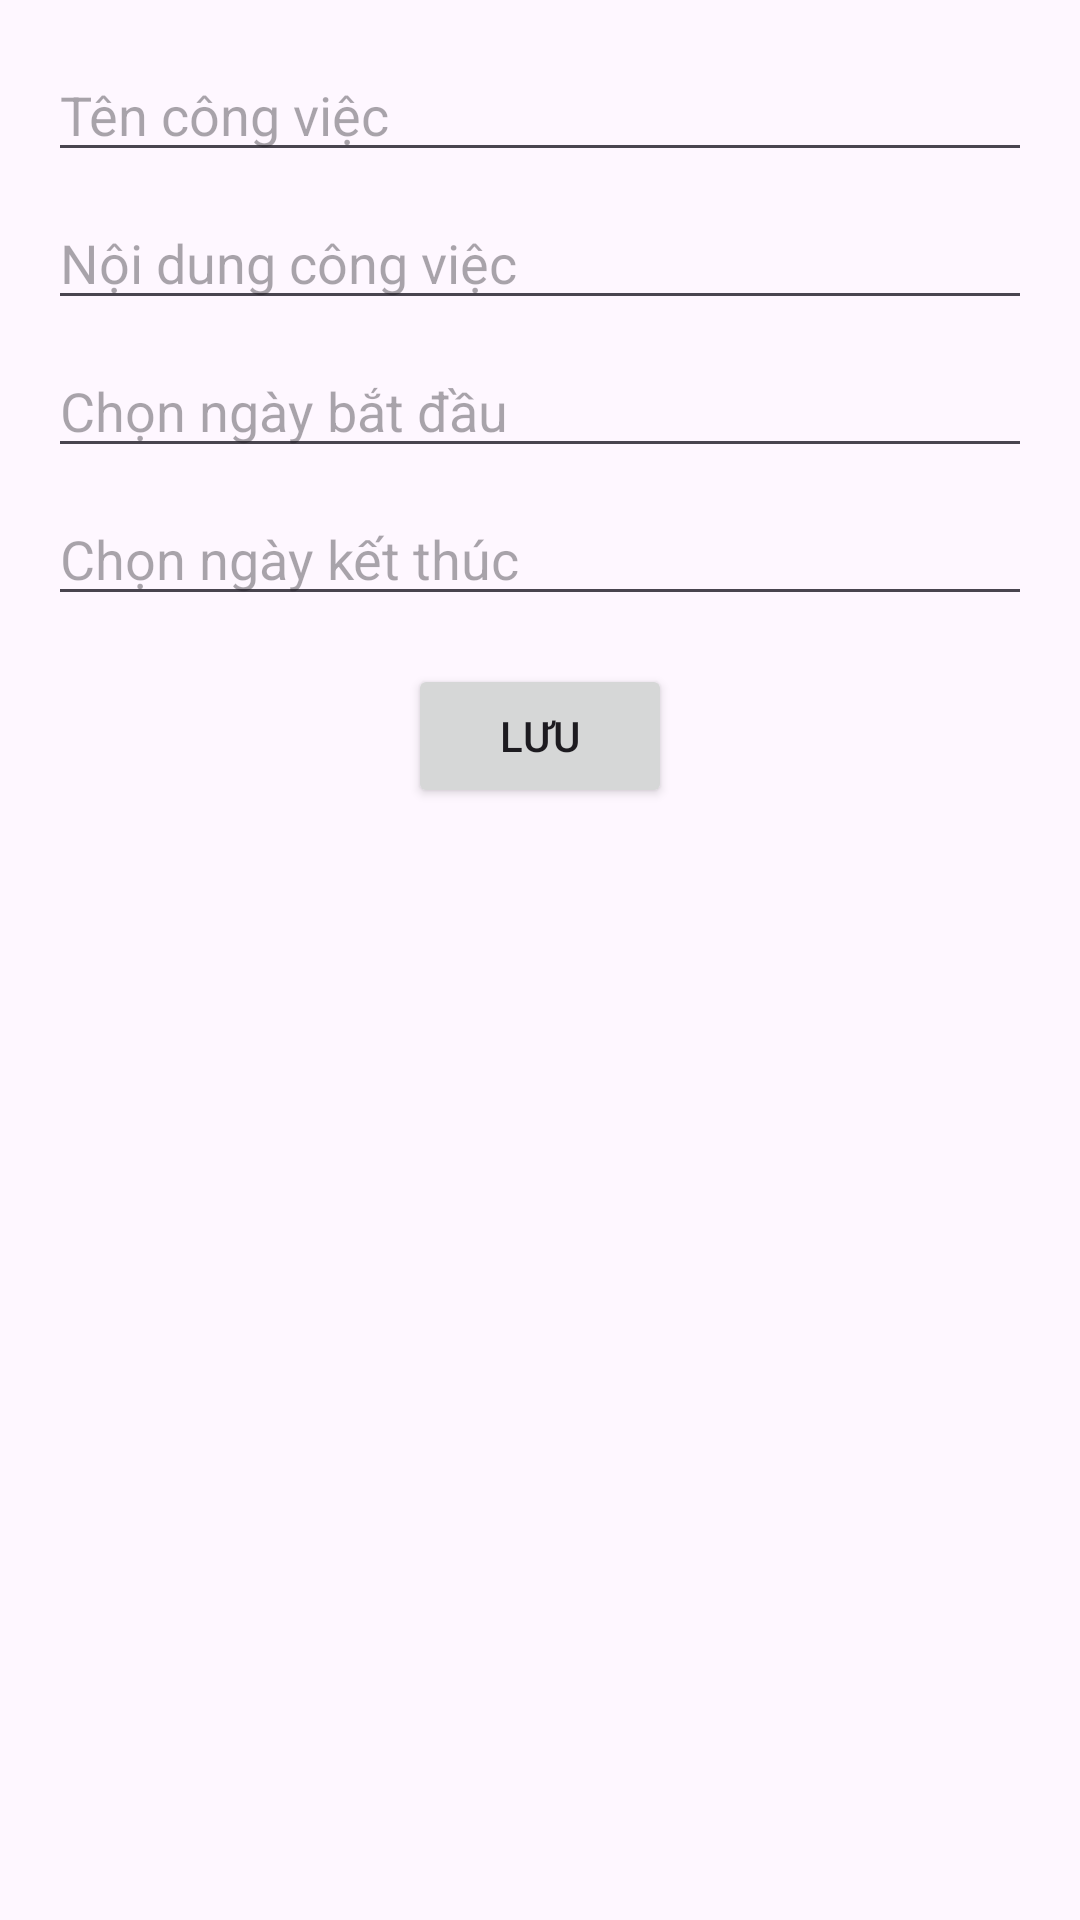

Write the Android layout XML for this screen, with the resource values it uses.
<!-- AndroidManifest.xml: application theme Theme.Thachnnph50584_Asm -->
<!-- res/layout/activity_add_task.xml -->
<?xml version="1.0" encoding="utf-8"?>
<ScrollView
    xmlns:android="http://schemas.android.com/apk/res/android"
    android:layout_width="match_parent"
    android:layout_height="match_parent">

    <LinearLayout
        android:layout_width="match_parent"
        android:layout_height="wrap_content"
        android:orientation="vertical"
        android:padding="16dp">

        <EditText
            android:id="@+id/etTaskName"
            android:layout_width="match_parent"
            android:layout_height="wrap_content"
            android:hint="Tên công việc" />

        <EditText
            android:id="@+id/etTaskContent"
            android:layout_width="match_parent"
            android:layout_height="wrap_content"
            android:hint="Nội dung công việc"
            android:layout_marginTop="8dp"/>

        <EditText
            android:id="@+id/etStartDate"
            android:layout_width="match_parent"
            android:layout_height="wrap_content"
            android:hint="Chọn ngày bắt đầu"
            android:focusable="false"
            android:layout_marginTop="8dp"/>

        <EditText
            android:id="@+id/etEndDate"
            android:layout_width="match_parent"
            android:layout_height="wrap_content"
            android:hint="Chọn ngày kết thúc"
            android:focusable="false"
            android:layout_marginTop="8dp"/>

        <Button
            android:id="@+id/btnSaveTask"
            android:layout_width="wrap_content"
            android:layout_height="wrap_content"
            android:text="Lưu"
            android:layout_marginTop="16dp"
            android:layout_gravity="center"/>
    </LinearLayout>
</ScrollView>
<!-- resources referenced by this layout -->
<resources>
  <style name="Theme.Thachnnph50584_Asm" parent="Base.Theme.Thachnnph50584_Asm" />
  <style name="Base.Theme.Thachnnph50584_Asm" parent="Theme.Material3.DayNight.NoActionBar">
          
          
      </style>
</resources>
